Image classification data set "dataset" (SCHAB2210/Distributed_Multimodal_Spectrometer-Camera_Fusion_based_Autonomous_Robotic_Textile_Sorting_Facility on GitHub). Class labels (6): cotton white, cotton black, cotton other color, polyester white, polyester black, polyester other color.

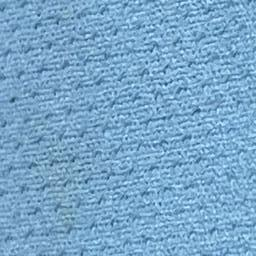
Label: polyester other color

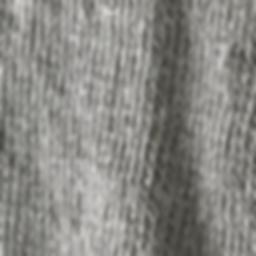
Label: cotton black

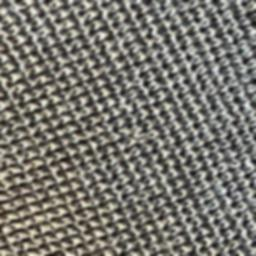
Label: polyester black

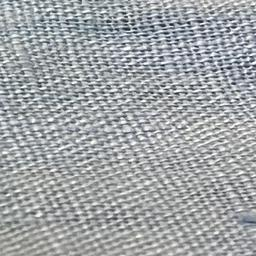
Label: cotton other color

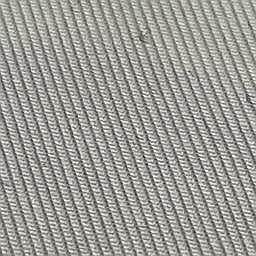
Label: polyester white

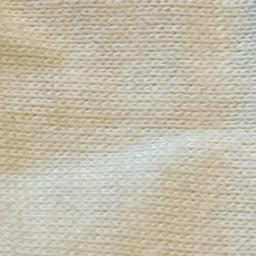
Label: cotton white
